Image classification data set "images" (qasim418/Chocolathon on GitHub). Class labels (33): cocoa shot amaretto, cocoa shot bourbon, cocoa shot chocolate cake, cocoa shot old fashioned, cocoa shot tequila, cocoa shot whiskey, truffle amaretto, truffle bananas foster, truffle brownie batter, truffle caramel apple cider, truffle champagne, truffle cheesecake, truffle confetti cake, truffle cookies and cream, truffle creamsicle, truffle creme brulee, truffle dulce de leche, truffle espresso martini, truffle grey salt caramel, truffle key lime pie, truffle lemon, truffle manhattan, truffle maple cream, truffle peanut butter caramel, truffle pineapple moscato, truffle pistachio, truffle pumpkin spice latte, truffle raspberry, truffle s mores, truffle salted caramel, truffle strawberry shortcake, truffle tea honey, truffle turtle.

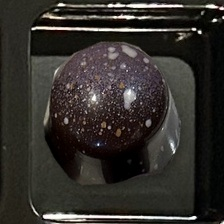
Label: truffle salted caramel

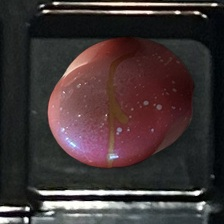
Label: truffle pineapple moscato

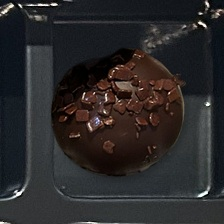
Label: cocoa shot chocolate cake

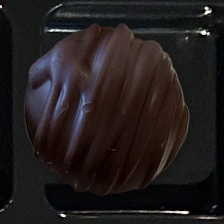
Label: cocoa shot amaretto

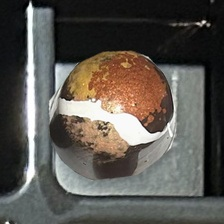
Label: truffle s mores

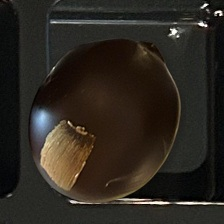
Label: cocoa shot bourbon
